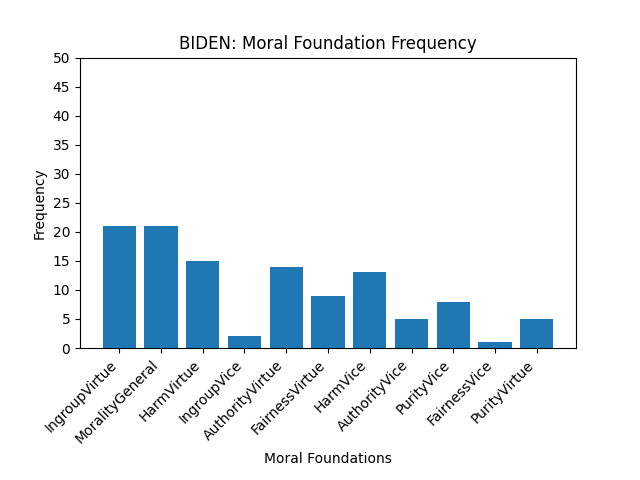

Source data for this figure (header and first rows):
IngroupVirtue, 21
MoralityGeneral, 21
HarmVirtue, 15
IngroupVice, 2
AuthorityVirtue, 14
FairnessVirtue, 9
HarmVice, 13
AuthorityVice, 5
PurityVice, 8
FairnessVice, 1
PurityVirtue, 5
